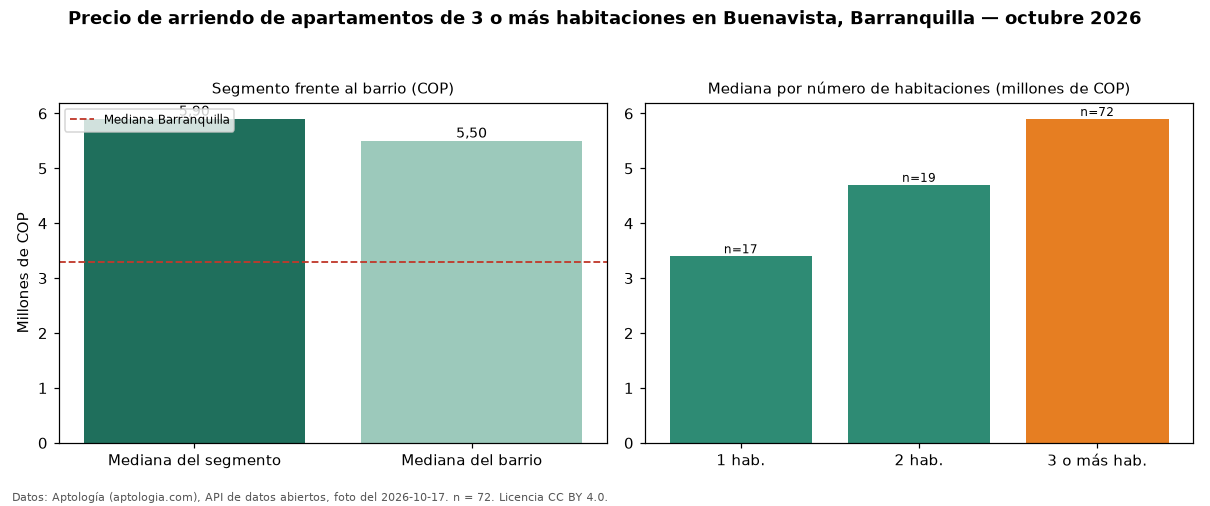

Source data for this figure (header and first rows):
seccion, metrica, valor_cop, n
precio, mediana, 5900000, 72
habitaciones, 1, 3400000, 17
habitaciones, 2, 4700000, 19
habitaciones, 3+, 5900000, 72
barrio, mediana_barrio_todos_los_tamanos, 5500000, 108
ciudad, mediana_ciudad, 3300000, 
fuente, fecha_foto, 2026-10-17, 
fuente, atribucion, https://www.aptologia.com/arriendo/barra…, 
